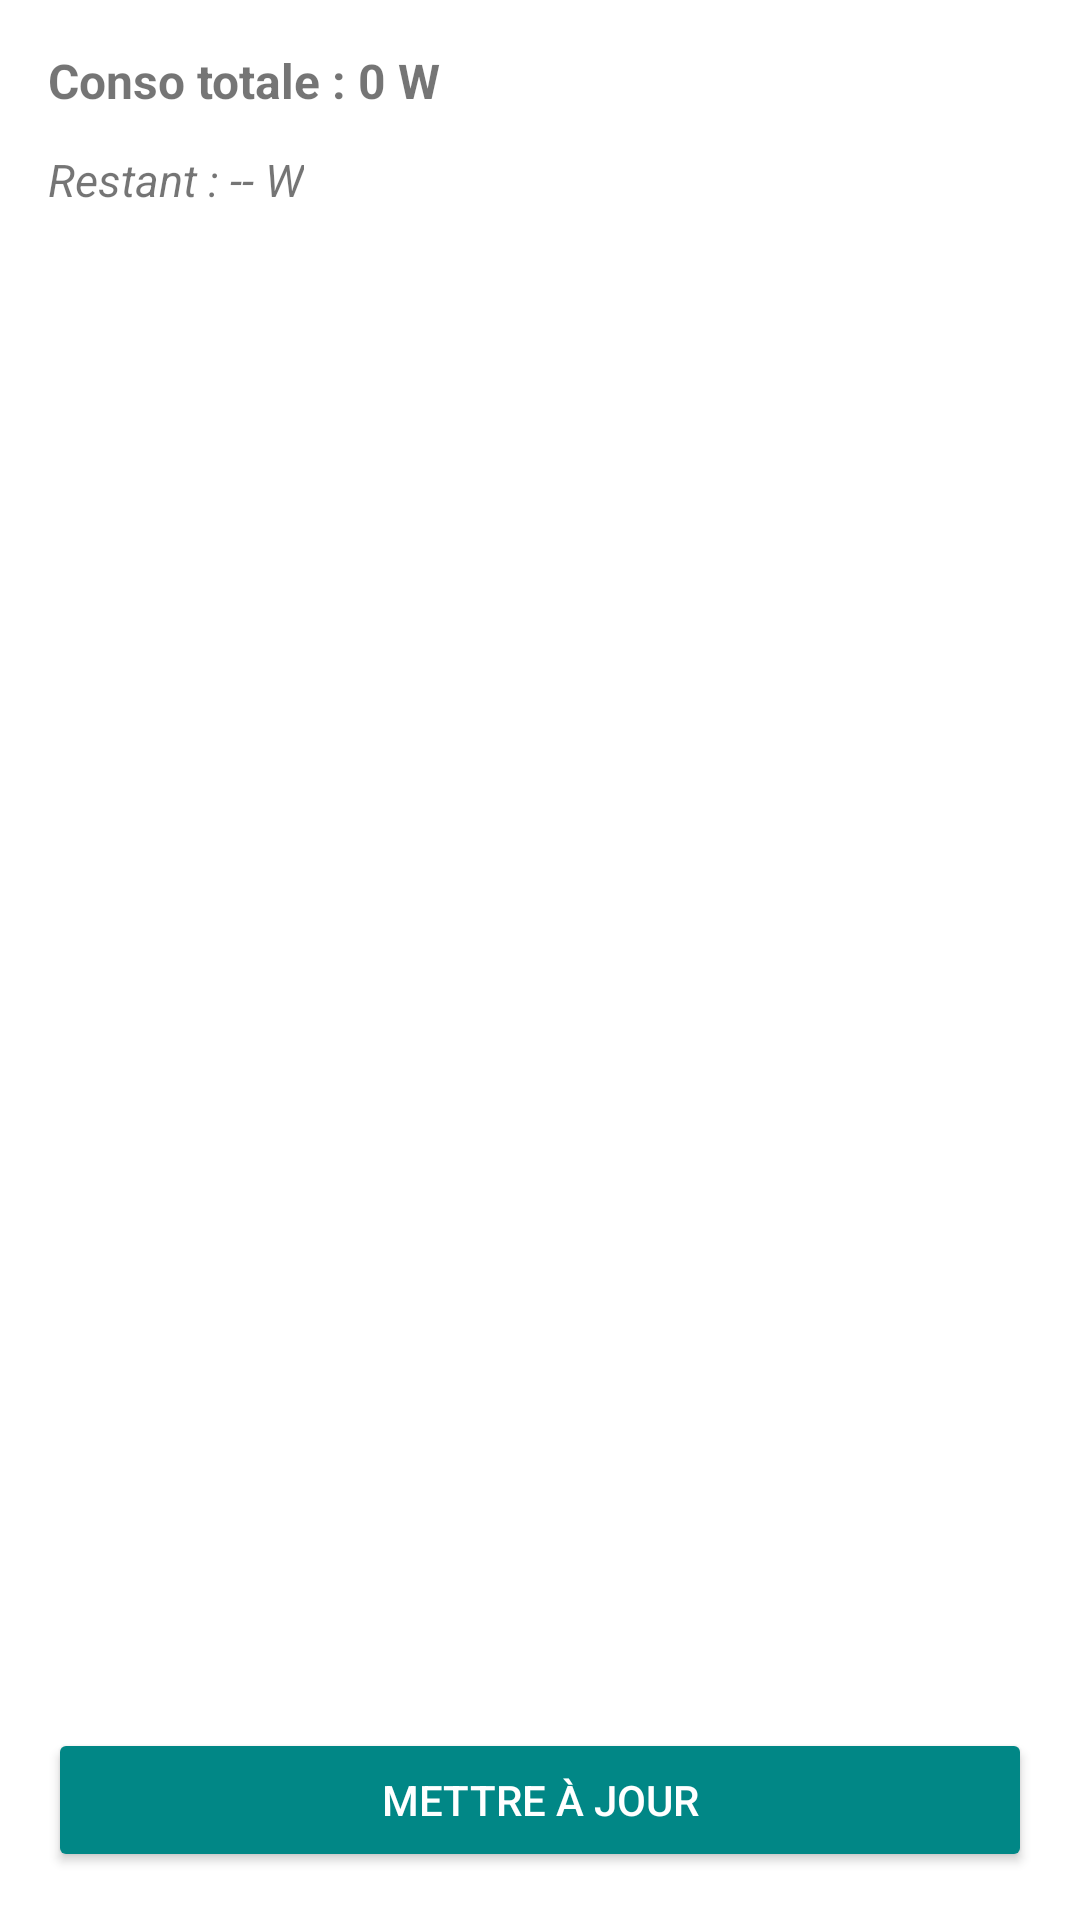

Android layout source for this screen:
<!-- AndroidManifest.xml: application theme Theme.TP2b -->
<!-- res/layout/fragment_mon_habitat.xml -->
<LinearLayout
    xmlns:android="http://schemas.android.com/apk/res/android"
    android:layout_width="match_parent"
    android:layout_height="match_parent"
    android:orientation="vertical"
    android:padding="16dp">

    <TextView
        android:id="@+id/tvTotalWattage"
        android:layout_width="wrap_content"
        android:layout_height="wrap_content"
        android:text="Conso totale : 0 W"
        android:textStyle="bold"
        android:textSize="16sp"
        android:layout_marginBottom="12dp" />

    <TextView
        android:id="@+id/tvWattageRemaining"
        android:layout_width="wrap_content"
        android:layout_height="wrap_content"
        android:text="Restant : -- W"
        android:textStyle="italic"
        android:layout_marginBottom="12dp"
        android:textSize="15sp"/>

    <androidx.recyclerview.widget.RecyclerView
        android:id="@+id/recyclerEquipments"
        android:layout_width="match_parent"
        android:layout_height="0dp"
        android:layout_weight="1"/>

    <Button
        android:id="@+id/btnUpdateEquipments"
        android:layout_width="match_parent"
        android:layout_height="wrap_content"
        android:text="@string/mettre_jour"
        android:layout_marginTop="12dp"
        android:backgroundTint="@color/teal_700"
        android:textColor="@android:color/white"/>
</LinearLayout>
<!-- resources referenced by this layout -->
<resources>
  <color name="teal_700">#018786</color>
  <string name="mettre_jour">Mettre à jour</string>
  <style name="Theme.TP2b" parent="Theme.MaterialComponents.DayNight.NoActionBar">
      <item name="colorPrimary">@color/primaryColor</item>
          <item name="colorPrimaryVariant">@color/secondaryColor</item>
          <item name="colorOnPrimary">@color/white</item>
      </style>
  <color name="primaryColor">#4CAF50</color>
  <color name="secondaryColor">#1976D2</color>
  <color name="white">#FFFFFFFF</color>
</resources>
